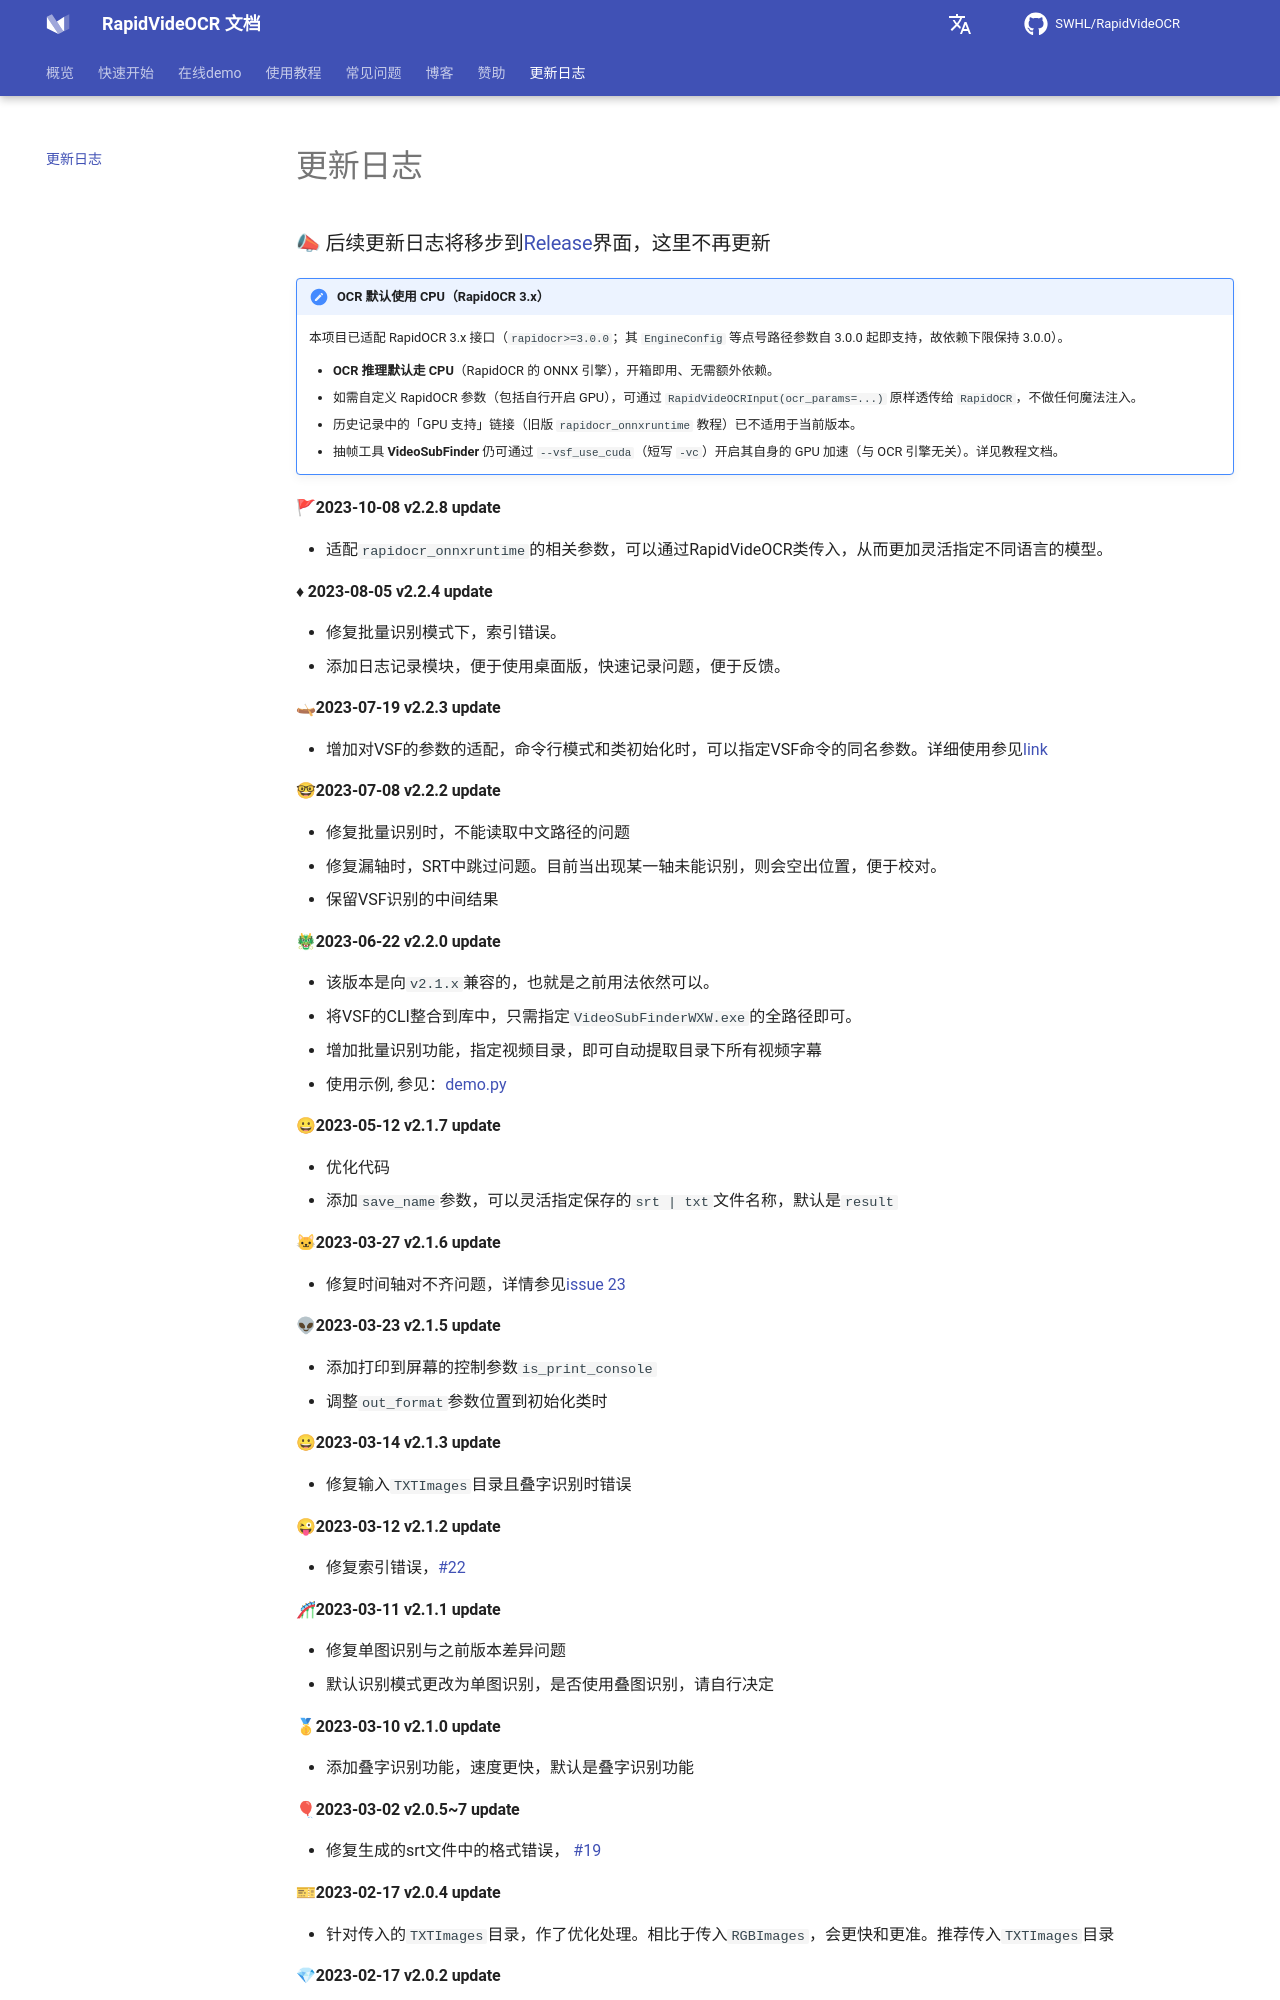

repository: SWHL/RapidVideOCR · page: main/changelog/index.html · generator: mkdocs

---
comments: true
hide:
  - toc
---


### 📣 后续更新日志将移步到[Release](https://github.com/SWHL/RapidVideOCR/releases)界面，这里不再更新

!!! note "OCR 默认使用 CPU（RapidOCR 3.x）"

    本项目已适配 RapidOCR 3.x 接口（`rapidocr>=3.0.0`；其 `EngineConfig` 等点号路径参数自 3.0.0 起即支持，故依赖下限保持 3.0.0）。

    - **OCR 推理默认走 CPU**（RapidOCR 的 ONNX 引擎），开箱即用、无需额外依赖。
    - 如需自定义 RapidOCR 参数（包括自行开启 GPU），可通过 `RapidVideOCRInput(ocr_params=...)`
      原样透传给 `RapidOCR`，不做任何魔法注入。
    - 历史记录中的「GPU 支持」链接（旧版 `rapidocr_onnxruntime` 教程）已不适用于当前版本。
    - 抽帧工具 **VideoSubFinder** 仍可通过 `--vsf_use_cuda`（短写 `-vc`）开启其自身的 GPU
      加速（与 OCR 引擎无关）。详见教程文档。

#### 🚩2023-10-08 v2.2.8 update

- 适配`rapidocr_onnxruntime`的相关参数，可以通过RapidVideOCR类传入，从而更加灵活指定不同语言的模型。

#### ♦ 2023-08-05 v2.2.4 update

- 修复批量识别模式下，索引错误。
- 添加日志记录模块，便于使用桌面版，快速记录问题，便于反馈。

#### 🛶2023-07-19 v2.2.3 update

- 增加对VSF的参数的适配，命令行模式和类初始化时，可以指定VSF命令的同名参数。详细使用参见[link](https://github.com/SWHL/RapidVideOCR/wiki/RapidVideOCR%E9%AB%98%E7%BA%A7%E6%95%99%E7%A8%8B%EF%BC%88%E6%9C%89python%E5%9F%BA%E7%A1%80%E7%9A%84%E5%B0%8F%E4%BC%99%E4%BC%B4%EF%BC%89)

#### 🤓2023-07-08 v2.2.2 update

- 修复批量识别时，不能读取中文路径的问题
- 修复漏轴时，SRT中跳过问题。目前当出现某一轴未能识别，则会空出位置，便于校对。
- 保留VSF识别的中间结果

#### 🐲2023-06-22 v2.2.0 update

- 该版本是向`v2.1.x`兼容的，也就是之前用法依然可以。
- 将VSF的CLI整合到库中，只需指定`VideoSubFinderWXW.exe`的全路径即可。
- 增加批量识别功能，指定视频目录，即可自动提取目录下所有视频字幕
- 使用示例, 参见：[demo.py](https://github.com/SWHL/RapidVideOCR/blob/main/demo.py)

#### 😀2023-05-12 v2.1.7 update

- 优化代码
- 添加`save_name`参数，可以灵活指定保存的`srt | txt`文件名称，默认是`result`

#### 🐱2023-03-27 v2.1.6 update

- 修复时间轴对不齐问题，详情参见[issue 23](https://github.com/SWHL/RapidVideOCR/issues/23)

#### 👽2023-03-23 v2.1.5 update

- 添加打印到屏幕的控制参数`is_print_console`
- 调整`out_format`参数位置到初始化类时

#### 😀2023-03-14 v2.1.3 update

- 修复输入`TXTImages`目录且叠字识别时错误

#### 😜2023-03-12 v2.1.2 update

- 修复索引错误，[#22](https://github.com/SWHL/RapidVideOCR/issues/22)

#### 🎢2023-03-11 v2.1.1 update

- 修复单图识别与之前版本差异问题
- 默认识别模式更改为单图识别，是否使用叠图识别，请自行决定

#### 🥇2023-03-10 v2.1.0 update

- 添加叠字识别功能，速度更快，默认是叠字识别功能

#### 🎈2023-03-02 v2.0.5~7 update

- 修复生成的srt文件中的格式错误， [#19](https://github.com/SWHL/RapidVideOCR/issues/19)
